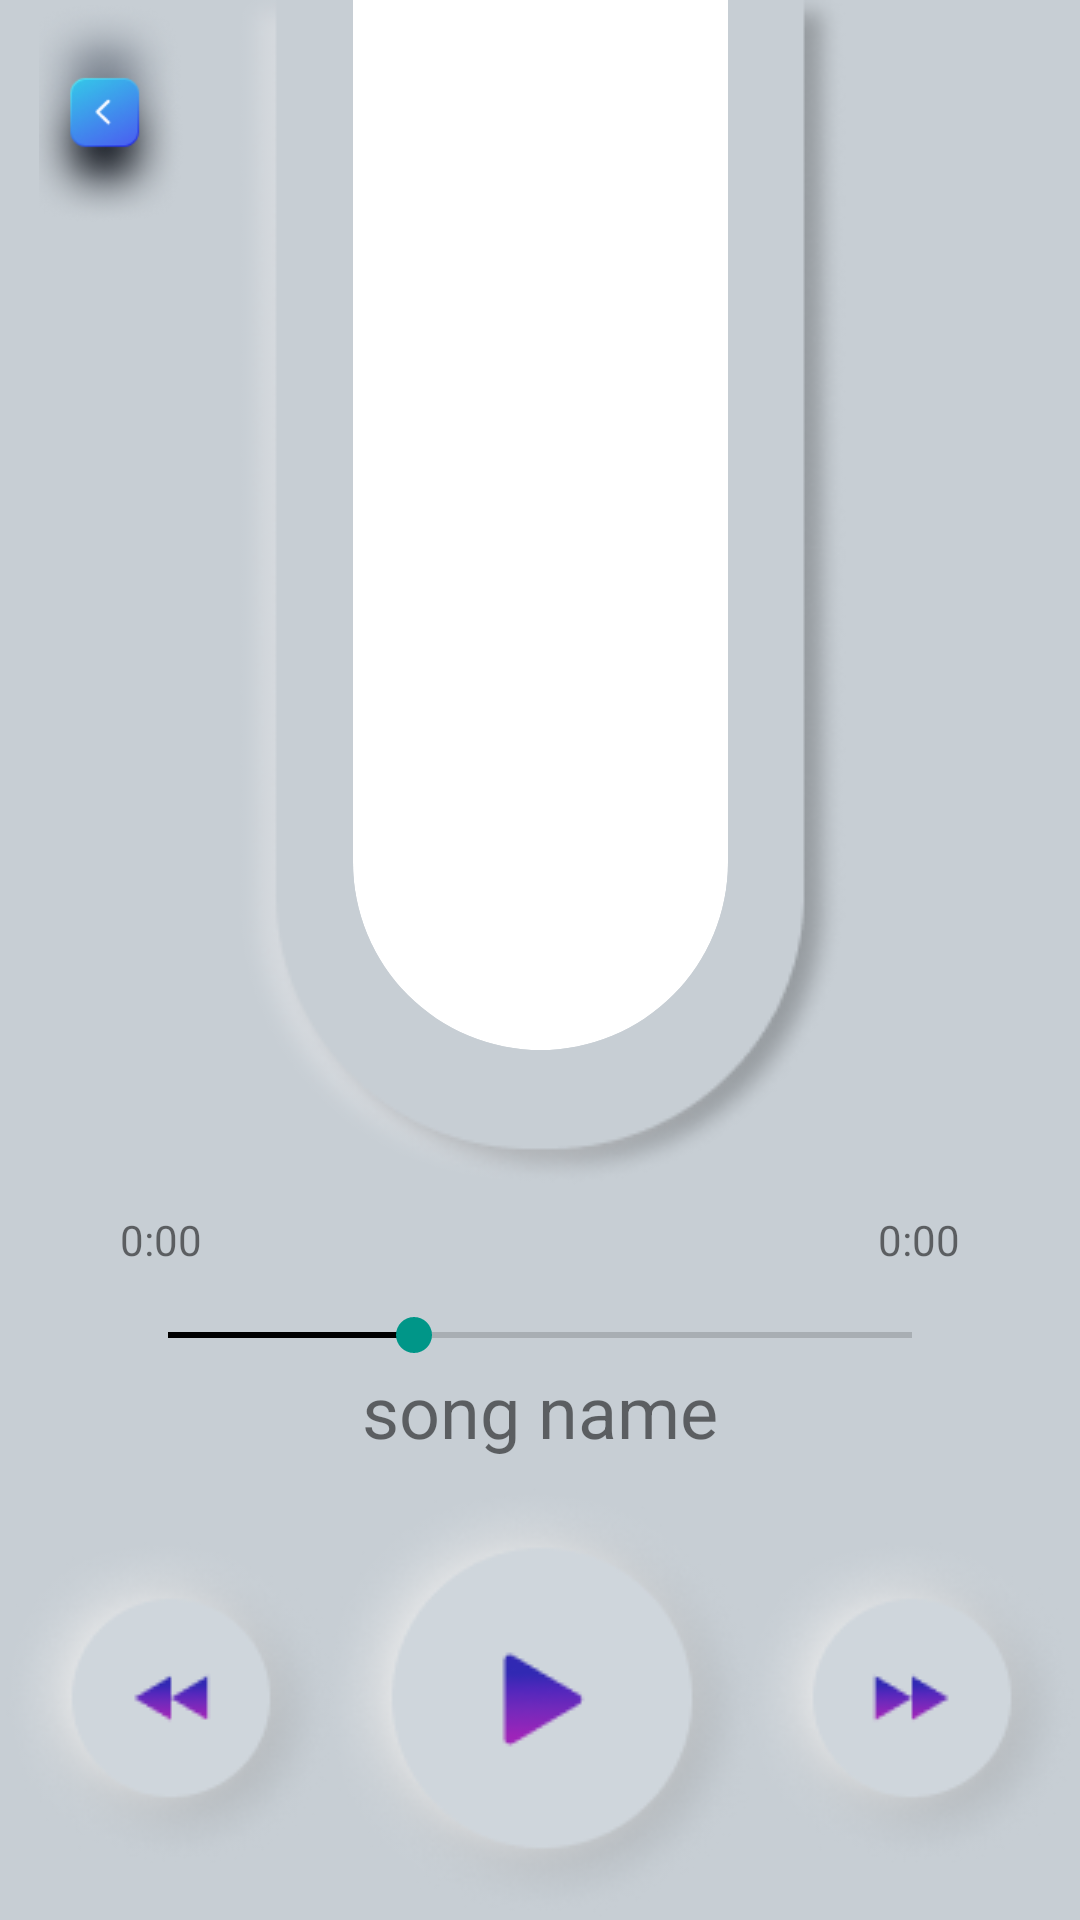

Produce the Android XML layout that renders to this screen, including the resource entries it uses.
<!-- AndroidManifest.xml: application theme AppTheme -->
<!-- res/layout/activity_mp3.xml -->
<?xml version="1.0" encoding="utf-8"?>
<androidx.constraintlayout.widget.ConstraintLayout xmlns:android="http://schemas.android.com/apk/res/android"
    xmlns:app="http://schemas.android.com/apk/res-auto"
    xmlns:tools="http://schemas.android.com/tools"
    android:id="@+id/mp3activity"
    android:layout_width="match_parent"
    android:layout_height="match_parent"
    android:background="@color/bg"
    tools:context=".Mp3Activity">

    <ImageView
        android:id="@+id/backbutton"
        android:layout_width="75dp"
        android:layout_height="75dp"
        android:src="@drawable/backbutton"
        app:layout_constraintBottom_toBottomOf="parent"
        app:layout_constraintEnd_toEndOf="parent"
        app:layout_constraintHorizontal_bias="0.0"
        app:layout_constraintStart_toStartOf="parent"
        app:layout_constraintTop_toTopOf="parent"
        app:layout_constraintVertical_bias="0.0"/>

    <androidx.constraintlayout.widget.ConstraintLayout
        android:id="@+id/constraintLayout"
        android:layout_width="wrap_content"
        android:layout_height="wrap_content"
        app:layout_constraintBottom_toBottomOf="parent"
        app:layout_constraintEnd_toEndOf="parent"
        app:layout_constraintStart_toStartOf="parent"
        app:layout_constraintTop_toTopOf="parent"
        app:layout_constraintVertical_bias="0.0">

        <ImageView
            android:id="@+id/imgmain"
            android:layout_width="match_parent"
            android:layout_height="wrap_content"
            android:src="@drawable/fisrtroundnew"
            app:layout_constraintBottom_toBottomOf="parent"
            app:layout_constraintEnd_toEndOf="parent"
            app:layout_constraintHorizontal_bias="0.0"
            app:layout_constraintStart_toStartOf="parent"
            app:layout_constraintTop_toTopOf="parent"
            app:layout_constraintVertical_bias="0.0"></ImageView>

        <androidx.constraintlayout.widget.ConstraintLayout
            android:layout_width="wrap_content"
            android:layout_height="wrap_content"
            android:layout_marginLeft="10dp"
            android:layout_marginRight="10dp"
            android:layout_marginBottom="10dp"
            app:layout_constraintBottom_toBottomOf="parent"
            app:layout_constraintEnd_toEndOf="parent"
            app:layout_constraintStart_toStartOf="parent"
            app:layout_constraintTop_toTopOf="parent"
            app:layout_constraintVertical_bias="0.0">

            <ImageView
                android:id="@+id/imgposter"
                android:layout_width="125dp"
                android:layout_height="350dp"
                android:background="@drawable/img_radius"
                android:clipToOutline="true"
                android:scaleType="centerCrop"
                android:src="@drawable/background"
                app:layout_constraintBottom_toBottomOf="parent"
                app:layout_constraintEnd_toEndOf="parent"
                app:layout_constraintHorizontal_bias="0.0"
                app:layout_constraintStart_toStartOf="parent"
                app:layout_constraintTop_toTopOf="parent"
                app:layout_constraintVertical_bias="0.0"></ImageView>
        </androidx.constraintlayout.widget.ConstraintLayout>

    </androidx.constraintlayout.widget.ConstraintLayout>

    <androidx.constraintlayout.widget.ConstraintLayout
        android:id="@+id/clinfo"
        android:layout_width="wrap_content"
        android:layout_height="wrap_content"
        android:layout_margin="5dp"
        android:padding="10dp"
        app:layout_constraintBottom_toTopOf="@+id/clbutton"
        app:layout_constraintEnd_toEndOf="parent"
        app:layout_constraintStart_toStartOf="parent"
        app:layout_constraintTop_toBottomOf="@+id/constraintLayout">


        <SeekBar
            android:id="@+id/seekBar"
            android:layout_width="280dp"
            android:layout_height="wrap_content"
            android:progress="33"
            android:progressTint="@color/black"
            android:thumbTint="@color/green"
            app:layout_constraintBottom_toBottomOf="parent"
            app:layout_constraintEnd_toEndOf="parent"
            app:layout_constraintStart_toStartOf="parent"
            app:layout_constraintTop_toTopOf="parent" />

        <TextView
            android:id="@+id/textCurrentTime"
            android:layout_width="match_parent"
            android:layout_height="wrap_content"
            android:layout_weight="1"
            android:gravity="start"
            android:text="0:00"
            app:layout_constraintStart_toStartOf="parent"
            app:layout_constraintTop_toTopOf="parent" />

        <TextView
            android:id="@+id/textTotalTime"
            android:layout_width="match_parent"
            android:layout_height="wrap_content"
            android:layout_weight="1"
            android:gravity="end"
            android:text="0:00"
            app:layout_constraintEnd_toEndOf="parent"
            app:layout_constraintTop_toTopOf="parent" />

        <TextView
            android:id="@+id/txtsongname"
            android:layout_width="match_parent"
            android:layout_height="wrap_content"
            android:text="song name"
            android:textSize="24sp"
            app:layout_constraintBottom_toBottomOf="parent"
            app:layout_constraintEnd_toEndOf="parent"
            app:layout_constraintStart_toStartOf="parent"
            app:layout_constraintTop_toBottomOf="@id/seekBar">

        </TextView>

    </androidx.constraintlayout.widget.ConstraintLayout>

    <androidx.constraintlayout.widget.ConstraintLayout
        android:id="@+id/clbutton"
        android:layout_width="match_parent"
        android:layout_height="wrap_content"
        android:orientation="vertical"
        app:layout_constraintBottom_toBottomOf="parent"
        app:layout_constraintEnd_toEndOf="parent"
        app:layout_constraintStart_toStartOf="parent">

        <ImageView
            android:id="@+id/imgpre"
            android:layout_width="wrap_content"
            android:layout_height="wrap_content"
            android:src="@drawable/previusbutton"
            app:layout_constraintBottom_toBottomOf="parent"
            app:layout_constraintEnd_toStartOf="@+id/imgplay"
            app:layout_constraintHorizontal_bias="0.0"
            app:layout_constraintStart_toStartOf="parent"
            app:layout_constraintTop_toTopOf="parent">

        </ImageView>
                <ImageView
                    android:id="@+id/imgplay"
                    android:layout_width="wrap_content"
                    android:layout_height="wrap_content"
                    android:src="@drawable/playbutton"
                    app:layout_constraintBottom_toBottomOf="parent"
                    app:layout_constraintEnd_toEndOf="parent"
                    app:layout_constraintStart_toStartOf="parent"
                    app:layout_constraintTop_toTopOf="parent">

                </ImageView>

                <ImageView
                    android:id="@+id/imgpausebutton"
                    android:layout_width="wrap_content"
                    android:layout_height="wrap_content"
                    android:src="@drawable/pausebuttonnew"
                    app:layout_constraintBottom_toBottomOf="parent"
                    app:layout_constraintEnd_toEndOf="parent"
                    app:layout_constraintStart_toStartOf="parent"
                    android:visibility="gone"
                    app:layout_constraintTop_toTopOf="parent">

                </ImageView>


        <ImageView
            android:id="@+id/imgnext"
            android:layout_width="wrap_content"
            android:layout_height="wrap_content"
            android:src="@drawable/nextbutton"
            app:layout_constraintBottom_toBottomOf="parent"
            app:layout_constraintEnd_toEndOf="parent"
            app:layout_constraintHorizontal_bias="1.0"
            app:layout_constraintStart_toEndOf="@+id/imgplay"
            app:layout_constraintTop_toTopOf="parent">

        </ImageView>


    </androidx.constraintlayout.widget.ConstraintLayout>

</androidx.constraintlayout.widget.ConstraintLayout>
<!-- resources referenced by this layout -->
<resources>
  <color name="bg">#C7CED4</color>
  <color name="black">#FF000000</color>
  <color name="green">#009688</color>
  <!-- drawable backbutton: png bitmap (drawable, 23486 bytes) -->
  <!-- drawable fisrtroundnew: png bitmap (drawable, 18618 bytes) -->
  <!-- drawable img_radius (drawable) -->
  <?xml version="1.0" encoding="utf-8"?>
  <shape xmlns:android="http://schemas.android.com/apk/res/android"
      android:shape="rectangle">
      <corners android:bottomLeftRadius="90dp"
          android:bottomRightRadius="90dp"
          />
  
  
      <solid android:color="#FFFFFF"/> 
  </shape>
  <!-- drawable nextbutton: png bitmap (drawable, 12369 bytes) -->
  <!-- drawable pausebuttonnew: png bitmap (drawable, 17064 bytes) -->
  <!-- drawable playbutton: png bitmap (drawable, 17439 bytes) -->
  <!-- drawable previusbutton: png bitmap (drawable, 12337 bytes) -->
  <style name="AppTheme" parent="Theme.MaterialComponents.DayNight.NoActionBar">
          
          <item name="android:windowLayoutInDisplayCutoutMode">shortEdges</item>
          <item name="android:statusBarColor">@android:color/transparent</item>
      </style>
</resources>
